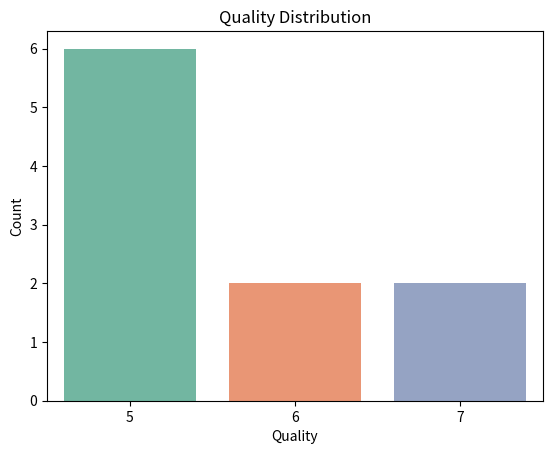
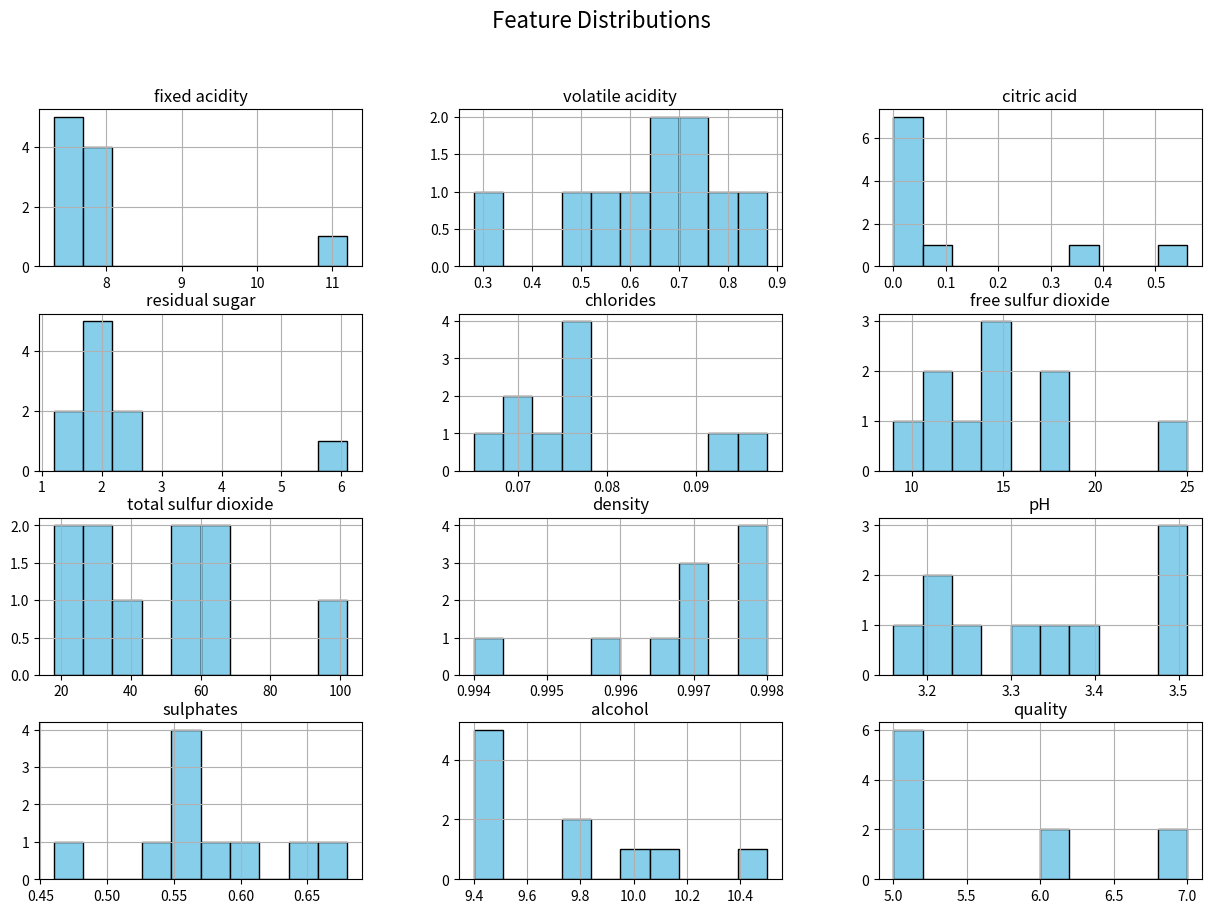
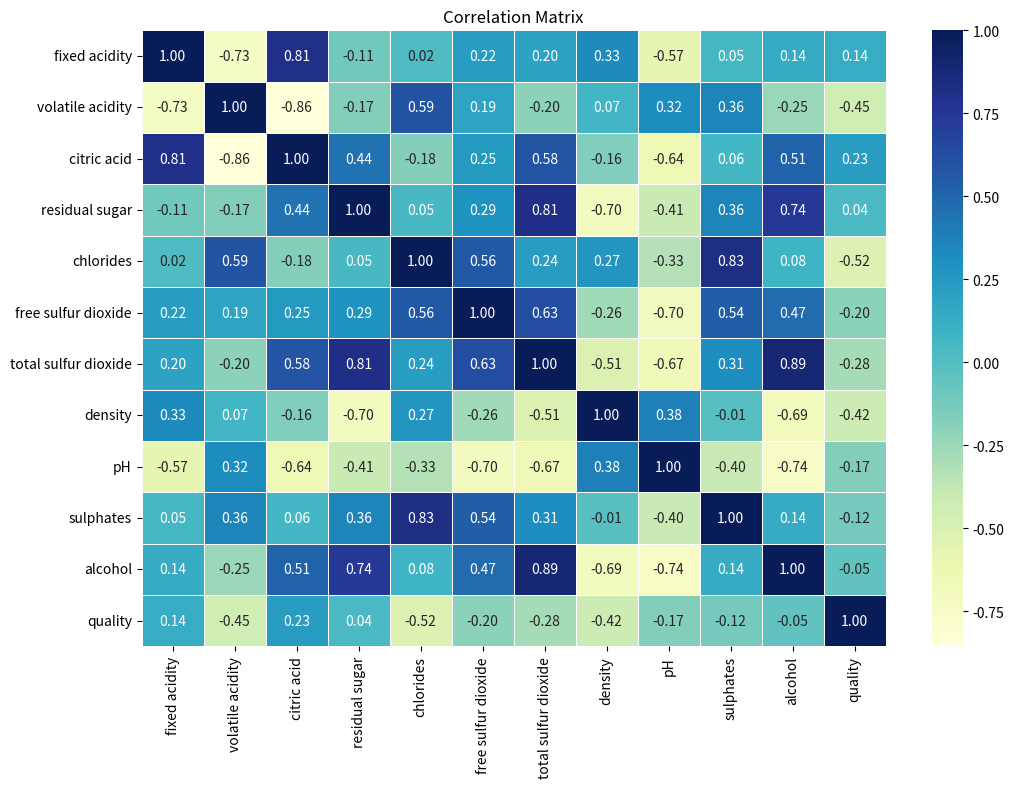
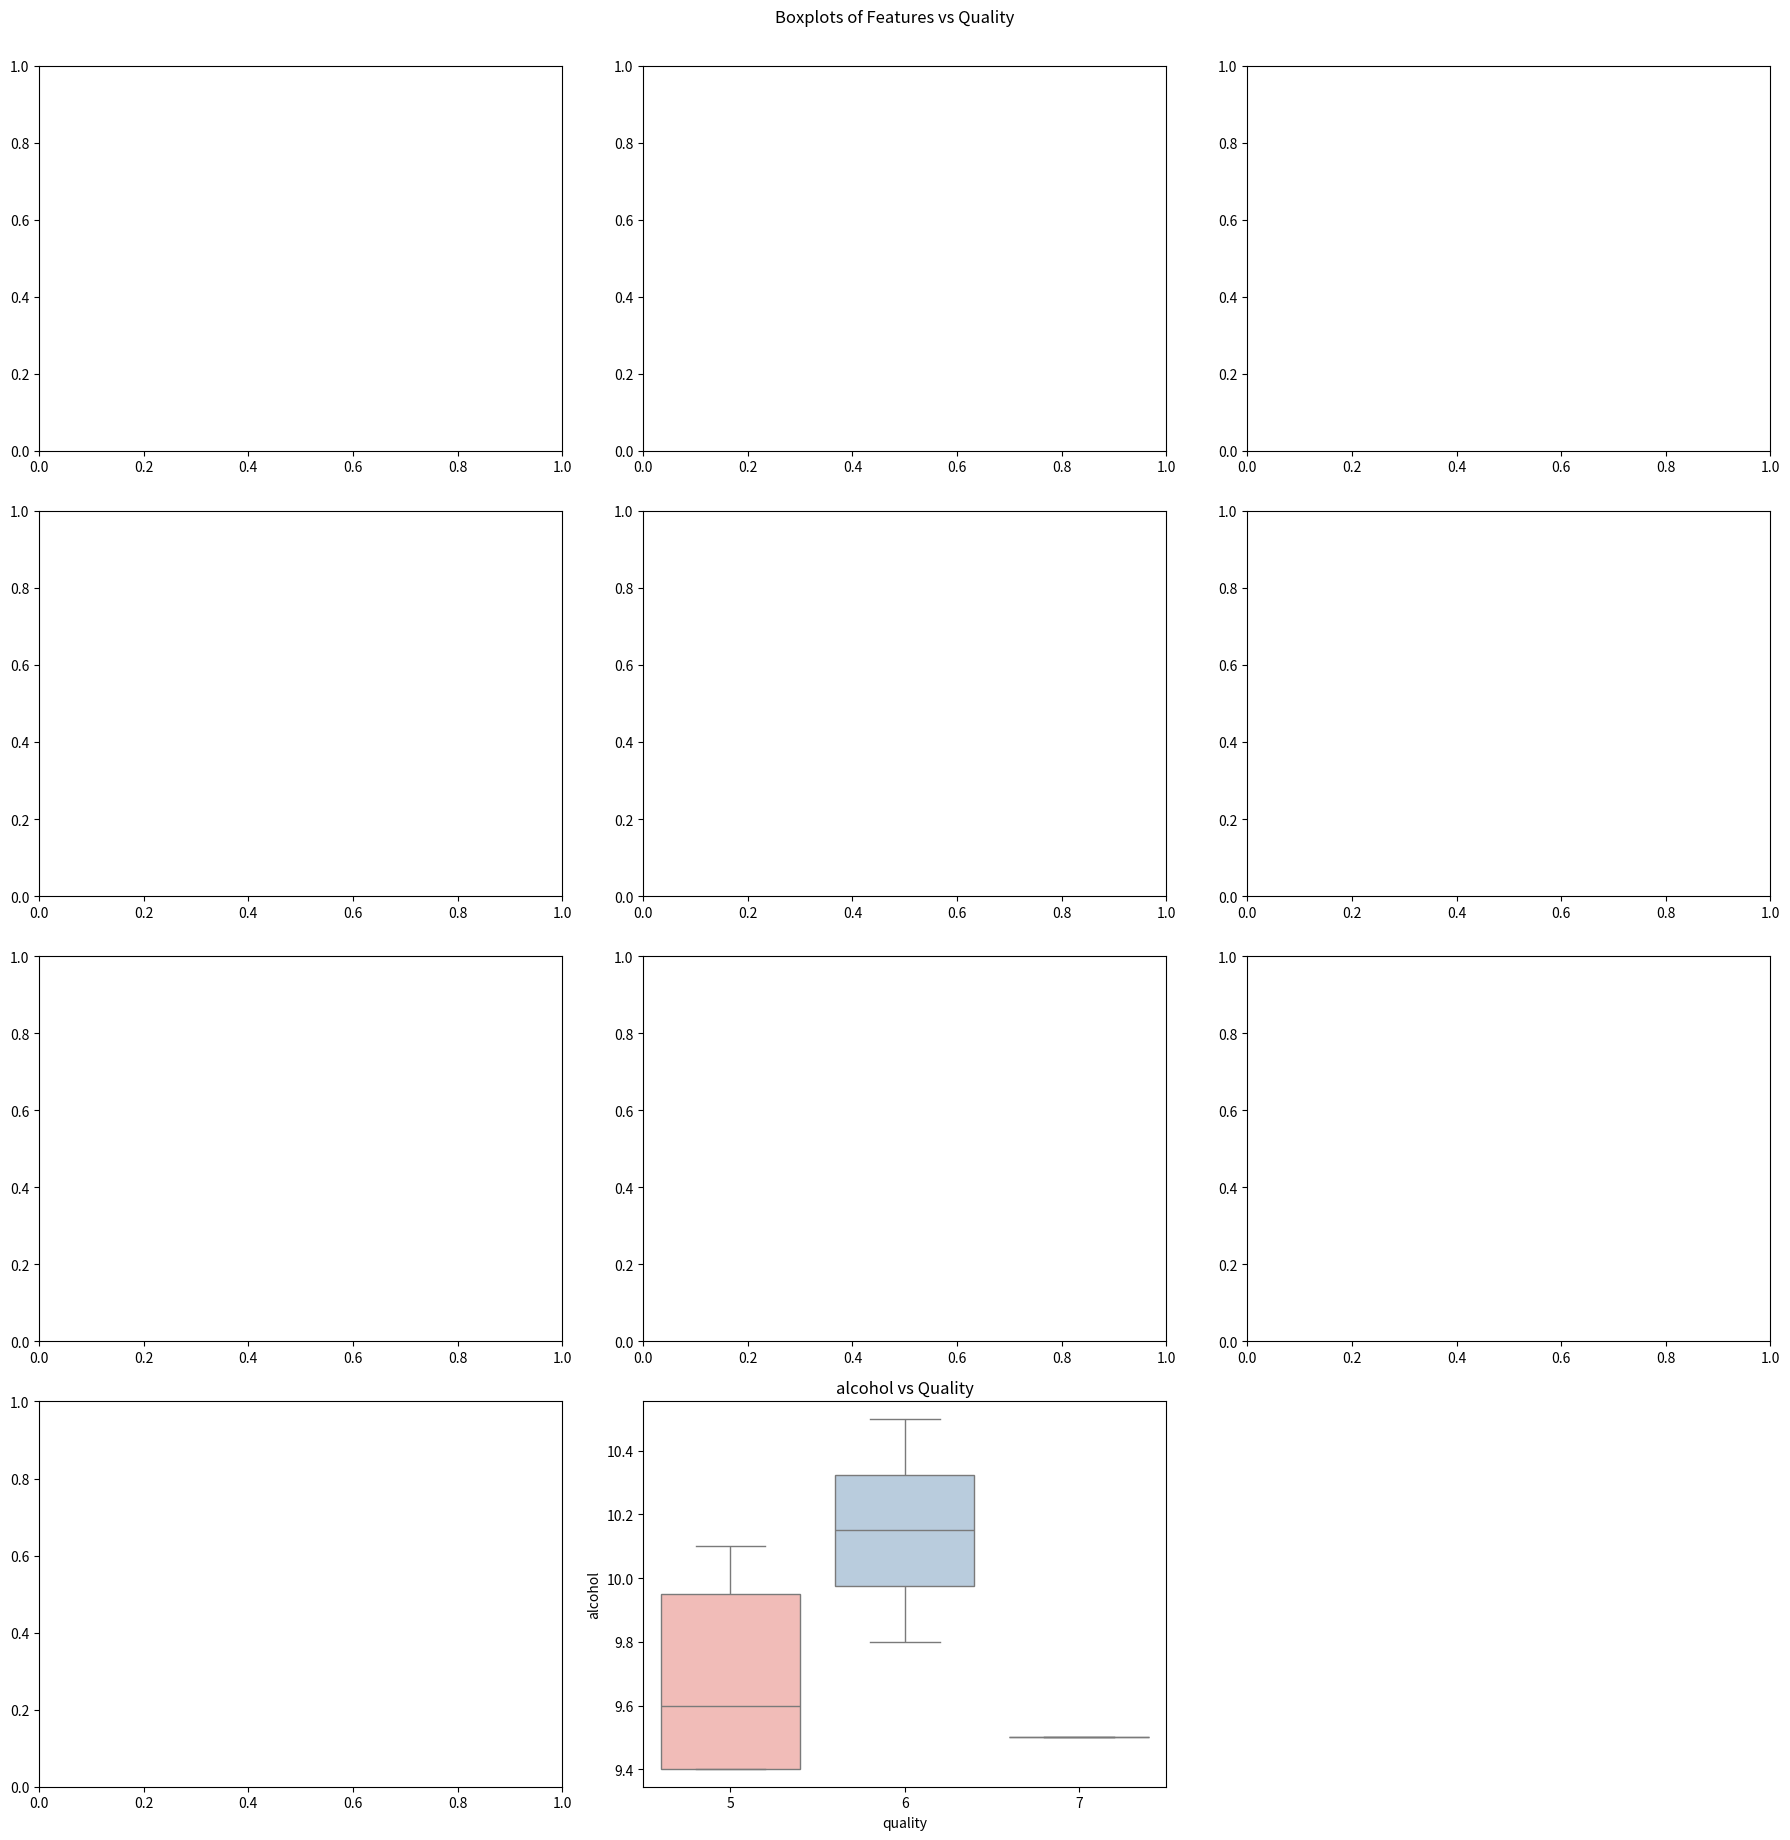

Write Python code to recreate these figures, in order.
import pandas as pd
import seaborn as sns
import matplotlib.pyplot as plt
data = {
'fixed acidity': [7.4, 7.8, 7.8, 11.2, 7.4, 7.4, 7.9, 7.3, 7.8, 7.5],
'volatile acidity': [0.70, 0.88, 0.76, 0.28, 0.70, 0.66, 0.60, 0.65, 0.58, 0.50],
'citric acid': [0.00, 0.00, 0.04, 0.56, 0.00, 0.00, 0.06, 0.00, 0.02, 0.36],
'residual sugar': [1.9, 2.6, 2.3, 1.9, 1.9, 1.8, 1.6, 1.2, 2.0, 6.1],
'chlorides': [0.076, 0.098, 0.092, 0.075, 0.076, 0.075, 0.069, 0.065, 0.073, 0.071],
'free sulfur dioxide': [11, 25, 15, 17, 11, 13, 15, 15, 9, 17],
'total sulfur dioxide': [34, 67, 54, 60, 34, 40, 59, 21, 18, 102],
'density': [0.9978, 0.9968, 0.9970, 0.9980, 0.9978, 0.9978, 0.9964, 0.9956, 0.9968,
0.9940],
'pH': [3.51, 3.20, 3.26, 3.16, 3.51, 3.51, 3.30, 3.39, 3.36, 3.22],
'sulphates': [0.56, 0.68, 0.65, 0.58, 0.56, 0.56, 0.46, 0.54, 0.57, 0.60],
'alcohol': [9.4, 9.8, 10.0, 9.8, 9.4, 9.4, 10.1, 9.5, 9.5, 10.5],
'quality': [5, 5, 5, 6, 5, 5, 5, 7, 7, 6]
}
df = pd.DataFrame(data)
print("Shape:", df.shape)
print(df.head())
print(df.info())
print(df.describe())
print(df.isnull().sum())
print("Duplicates:", df.duplicated().sum())
sns.countplot(x='quality', data=df, palette='Set2')
plt.title("Quality Distribution")
plt.xlabel("Quality")
plt.ylabel("Count")

plt.show()
df.hist(bins=10, figsize=(15, 10), color='skyblue', edgecolor='black')
plt.suptitle("Feature Distributions", fontsize=16)
plt.show()
plt.figure(figsize=(12, 8))
sns.heatmap(df.corr(), annot=True, cmap="YlGnBu", fmt=".2f", linewidths=0.5)
plt.title("Correlation Matrix")
plt.show()
features = df.columns[:-1]
plt.figure(figsize=(18, 18))
for i, col in enumerate(features, 1):
   plt.subplot(4, 3, i)
sns.boxplot(data=df, x='quality', y=col, palette='Pastel1')
plt.title(f"{col} vs Quality")
plt.tight_layout()
plt.suptitle("Boxplots of Features vs Quality", y=1.02)
plt.show()
corr_quality = df.corr()['quality'].sort_values(ascending=False)
print(corr_quality)
print(corr_quality[corr_quality > 0.1])
print(corr_quality[corr_quality < -0.1])
